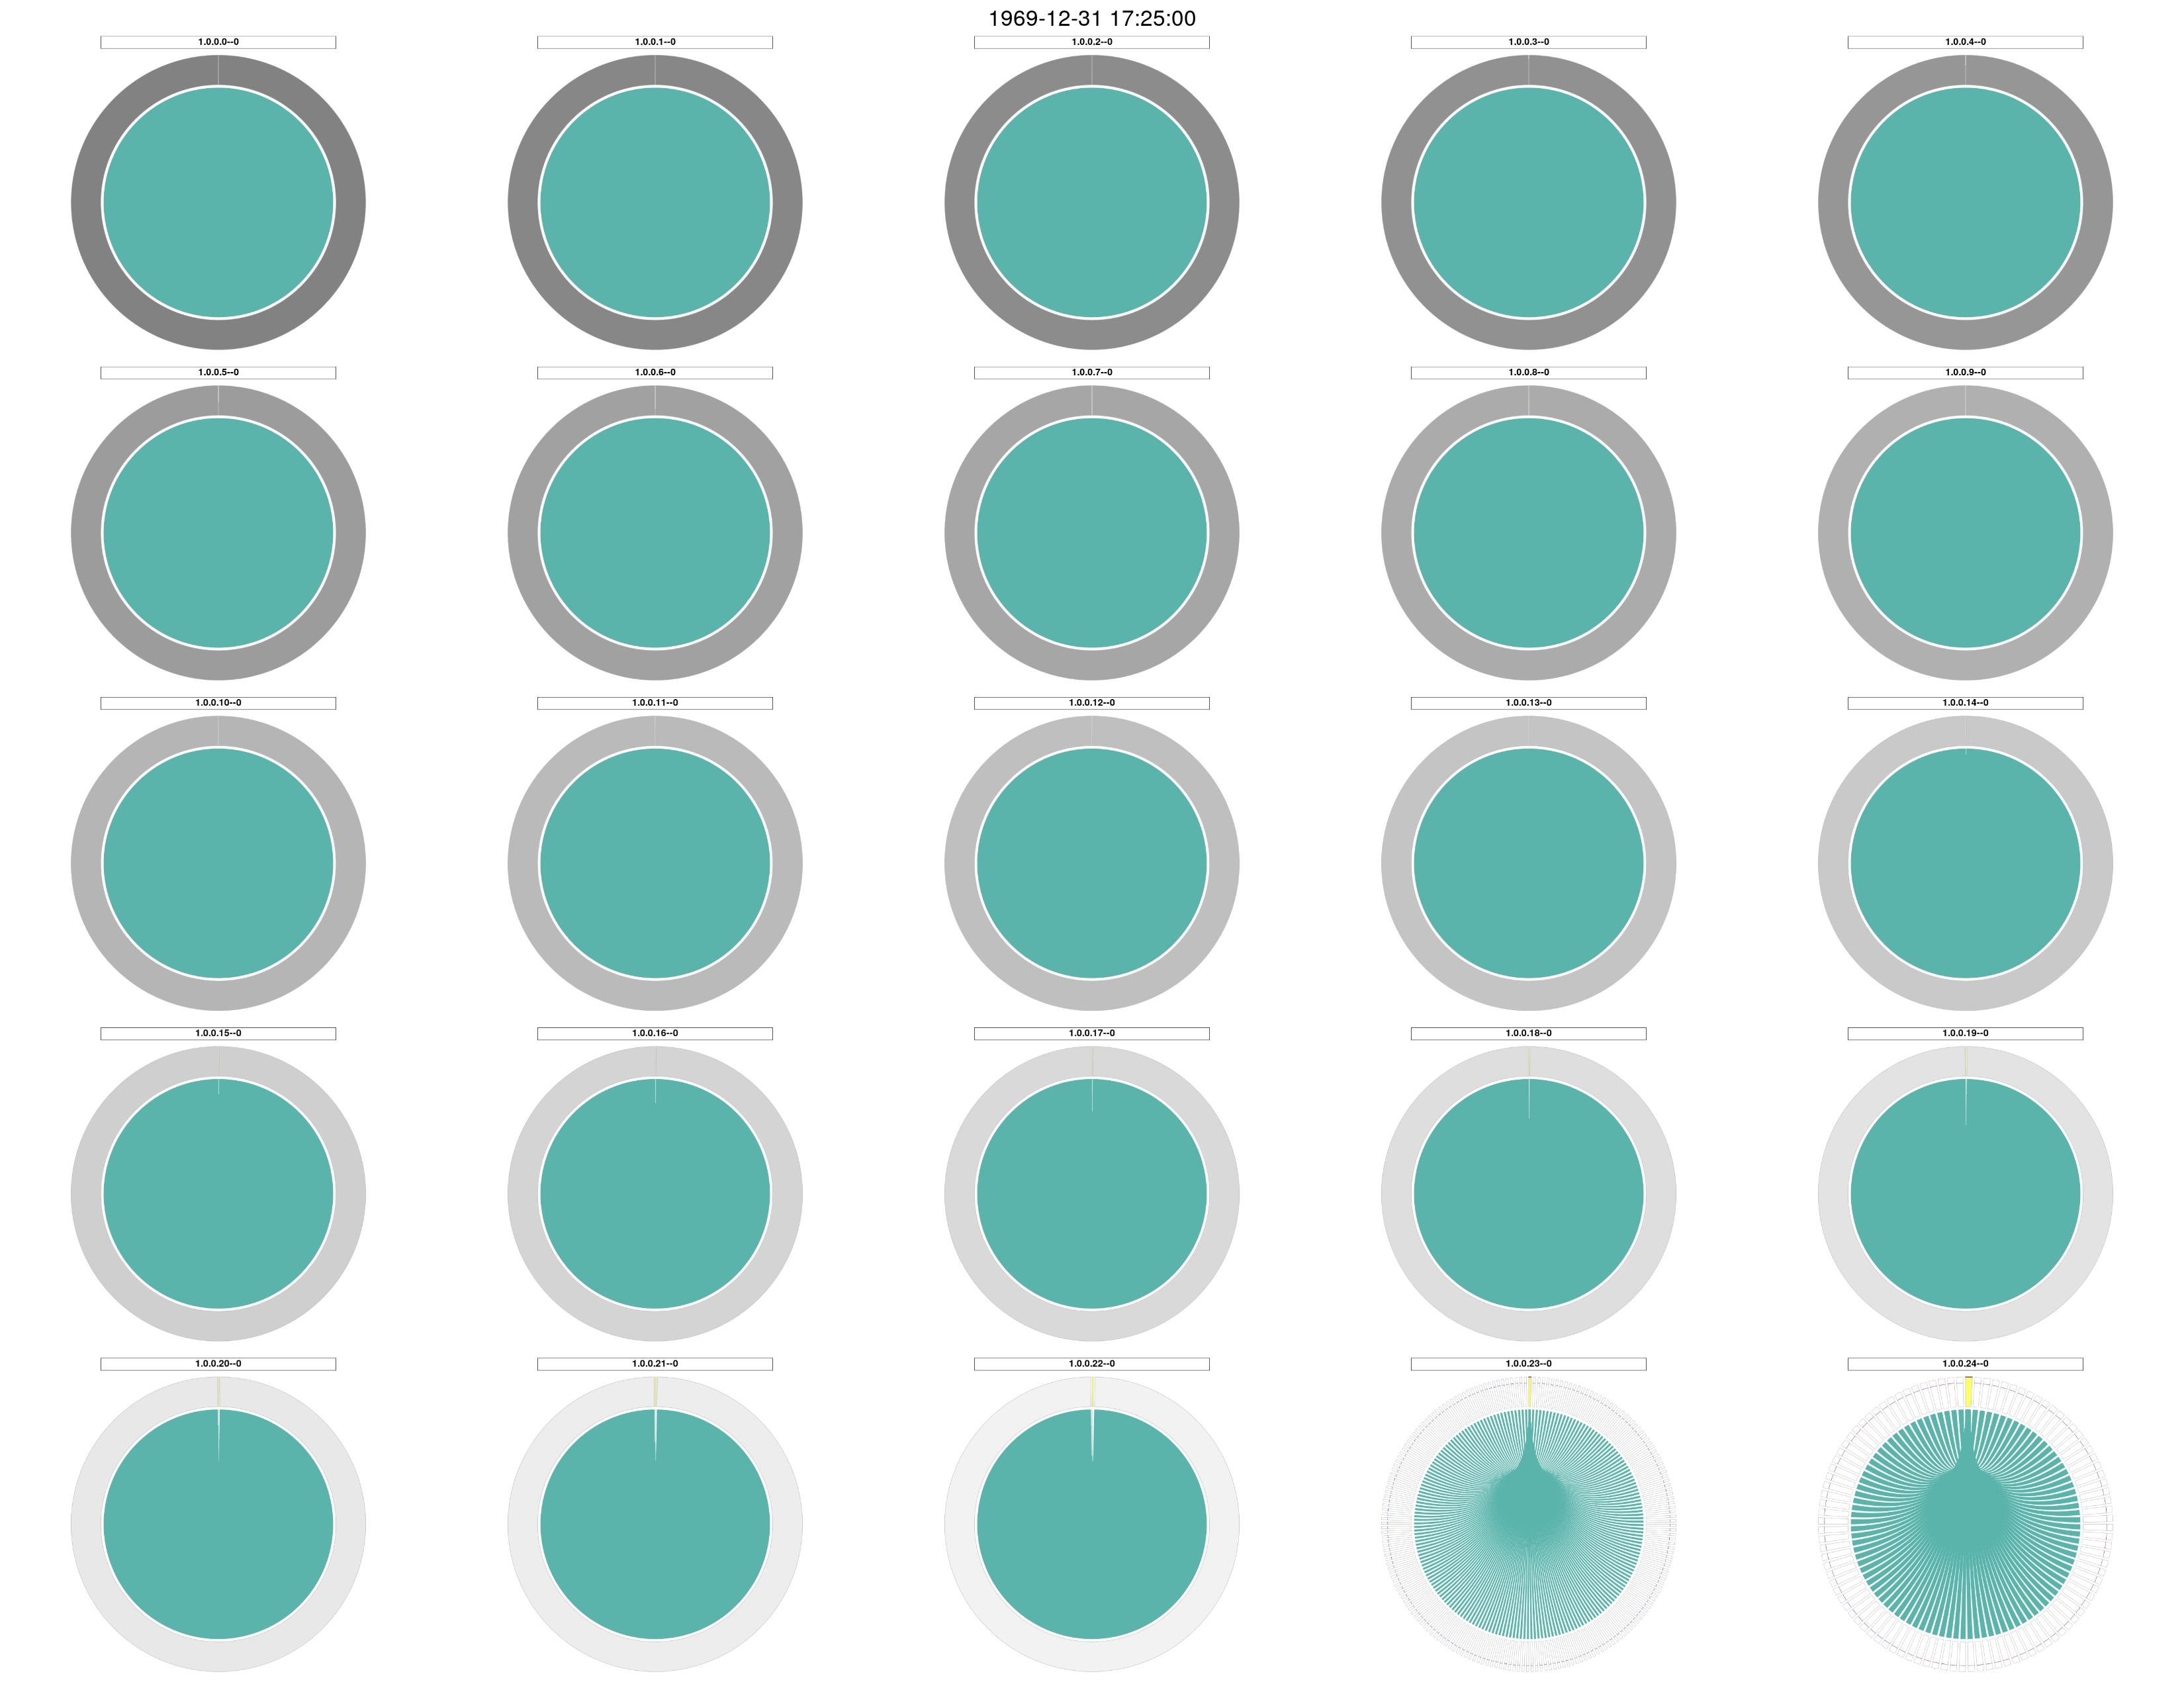

Data behind this chart, as committed beside it:
TEND	PROTOCOL	DPORT	SIP	PASS	clusterCenter	threatLevel
30	UDP	0	1.0.0.0	1	0	24
30	UDP	0	1.0.0.1	1	0	23
30	UDP	0	1.0.0.2	1	0	22
30	UDP	0	1.0.0.3	1	0	21
30	UDP	0	1.0.0.4	1	0	20
30	UDP	0	1.0.0.5	1	0	19
30	UDP	0	1.0.0.6	1	0	18
30	UDP	0	1.0.0.7	1	0	17
30	UDP	0	1.0.0.8	1	0	16
30	UDP	0	1.0.0.9	1	0	15
30	UDP	0	1.0.0.10	1	0	14
30	UDP	0	1.0.0.11	1	0	13
30	UDP	0	1.0.0.12	1	0	12
30	UDP	0	1.0.0.13	1	0	11
30	UDP	0	1.0.0.14	1	0	10
30	UDP	0	1.0.0.15	1	0	9
30	UDP	0	1.0.0.16	1	0	8
30	UDP	0	1.0.0.17	1	0	7
30	UDP	0	1.0.0.18	1	0	6
30	UDP	0	1.0.0.19	1	0	5
30	UDP	0	1.0.0.20	1	0	4
30	UDP	0	1.0.0.21	1	0	3
30	UDP	0	1.0.0.22	1	0	2
30	UDP	0	1.0.0.23	1	0	1
30	UDP	0	1.0.0.24	1	0	0
